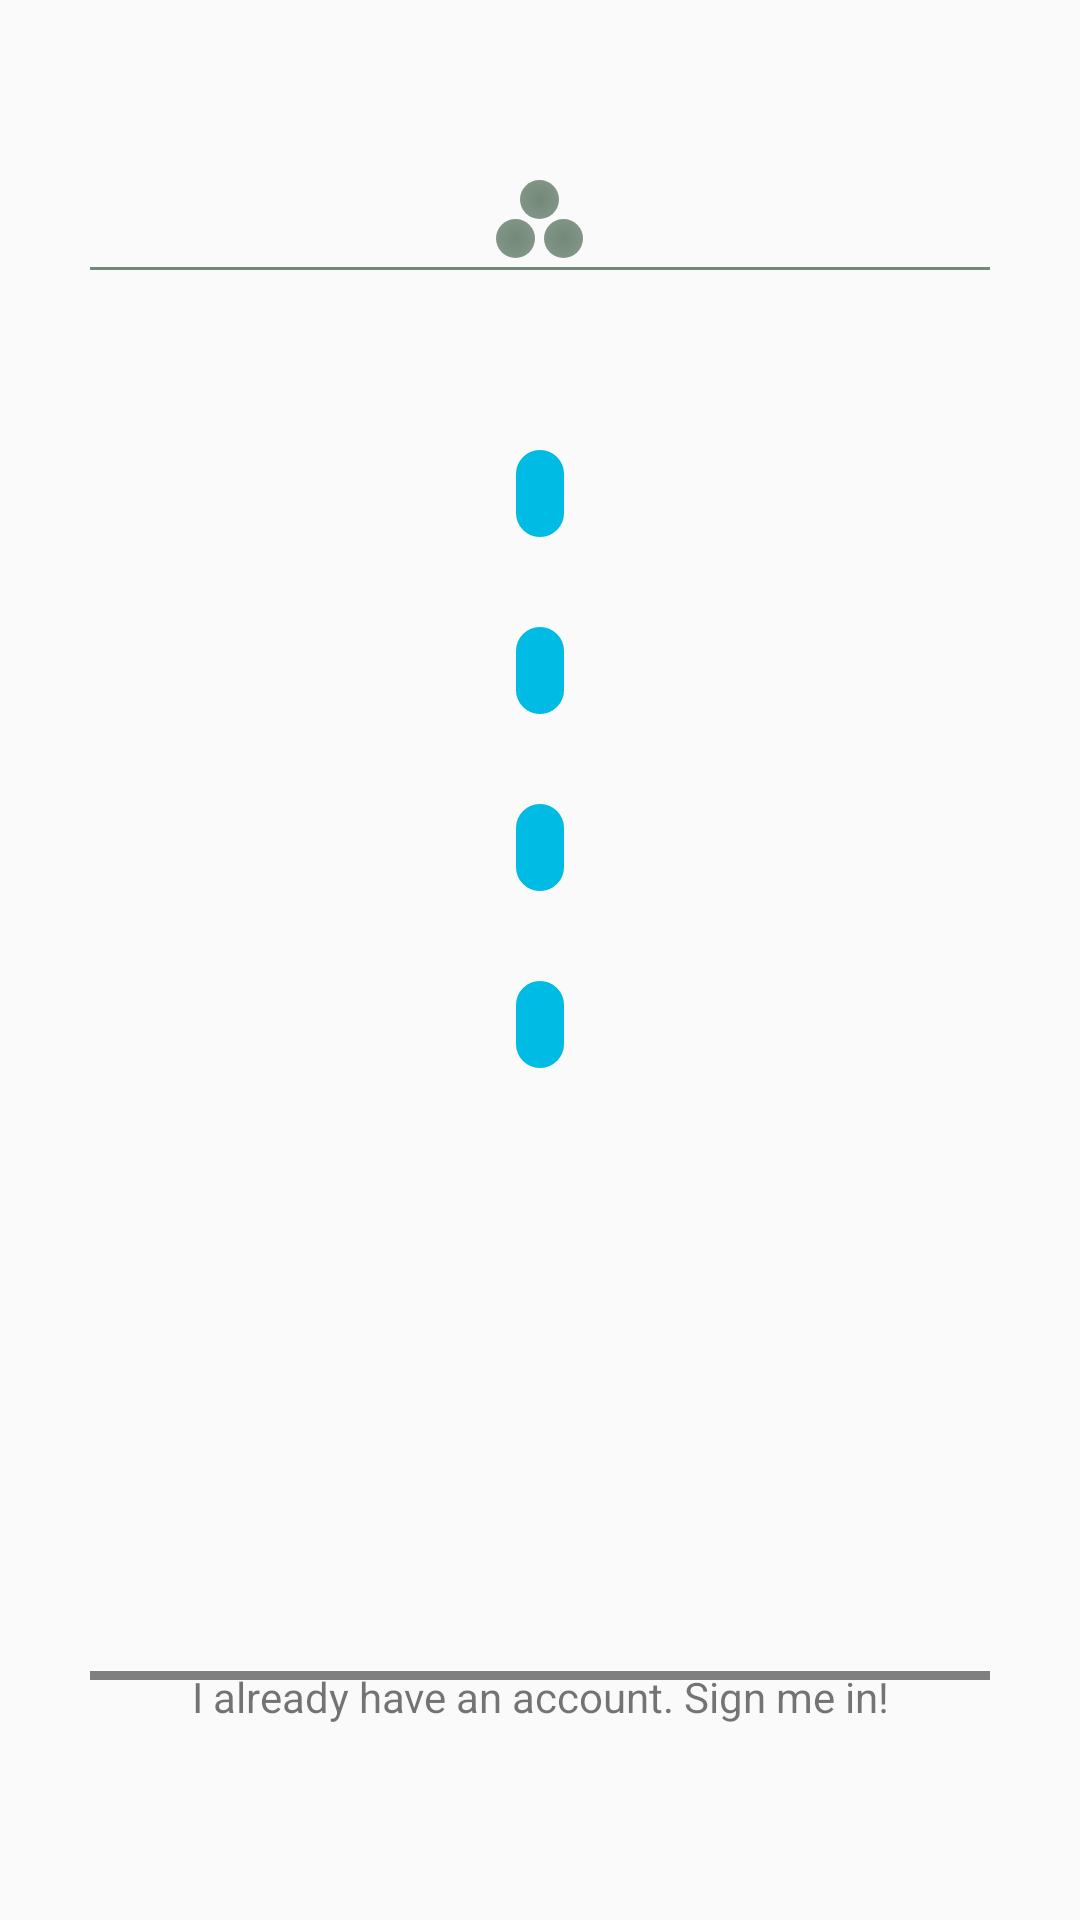

This screen was rendered from an Android layout file. Write that file and the resources it references.
<!-- AndroidManifest.xml: activity theme AppTheme.NoActionBar -->
<!-- res/layout/fragment_firstboot.xml -->
<?xml version="1.0" encoding="utf-8"?>
<RelativeLayout xmlns:android="http://schemas.android.com/apk/res/android"
    android:layout_width="match_parent"
    android:layout_height="match_parent"
    xmlns:app="http://schemas.android.com/apk/res-auto"
    android:paddingTop="40dp"
    android:id="@+id/fragment_firstboot">

    <TextView
        android:id="@+id/companion_text_area"
        android:layout_width="wrap_content"
        android:layout_height="wrap_content"
        android:layout_centerHorizontal="true"
        android:layout_marginLeft="30dp"
        android:layout_marginRight="30dp"
        android:textAlignment="center" />

    <View
        android:id="@+id/typing_circle1"
        android:layout_width="13dp"
        android:layout_height="13dp"
        android:layout_centerHorizontal="true"
        android:layout_marginTop="20dp"
        android:background="@drawable/typing_circle" />

    <View
        android:id="@+id/typing_circle2"
        android:layout_width="13dp"
        android:layout_height="13dp"
        android:layout_below="@id/typing_circle1"
        android:layout_alignRight="@id/typing_circle1"
        android:layout_marginRight="8dp"
        android:background="@drawable/typing_circle" />

    <View
        android:id="@+id/typing_circle3"
        android:layout_width="13dp"
        android:layout_height="13dp"
        android:layout_below="@id/typing_circle1"
        android:layout_alignLeft="@id/typing_circle1"
        android:layout_marginLeft="8dp"
        android:background="@drawable/typing_circle"/>

    <View
        android:id="@+id/crop_divider"
        style="@style/Divider"
        android:layout_height="1dp"
        android:layout_below="@id/companion_text_area"
        android:layout_marginTop="30dp"
        android:layout_marginLeft="30dp"
        android:layout_marginRight="30dp"
        android:background="#728878" />

    <TextView
        android:id="@+id/user_reply_A"
        android:layout_width="wrap_content"
        android:layout_height="wrap_content"
        android:layout_below="@id/crop_divider"
        android:layout_marginTop="60dp"
        android:layout_marginLeft="30dp"
        android:layout_marginRight="30dp"
        android:layout_centerHorizontal="true"
        android:textAlignment="center"
        android:background="@drawable/text_border" />

    <TextView
        android:id="@+id/user_reply_B"
        android:layout_width="wrap_content"
        android:layout_height="wrap_content"
        android:layout_below="@id/user_reply_A"
        android:layout_marginTop="30dp"
        android:layout_marginLeft="30dp"
        android:layout_marginRight="30dp"
        android:layout_centerHorizontal="true"
        android:textAlignment="center"
        android:background="@drawable/text_border"/>

    <TextView
        android:id="@+id/user_reply_C"
        android:layout_width="wrap_content"
        android:layout_height="wrap_content"
        android:layout_below="@id/user_reply_B"
        android:layout_marginTop="30dp"
        android:layout_marginLeft="30dp"
        android:layout_marginRight="30dp"
        android:layout_centerHorizontal="true"
        android:textAlignment="center"
        android:background="@drawable/text_border"/>

    <TextView
        android:id="@+id/user_reply_D"
        android:layout_width="wrap_content"
        android:layout_height="wrap_content"
        android:layout_below="@id/user_reply_C"
        android:layout_marginTop="30dp"
        android:layout_marginLeft="30dp"
        android:layout_marginRight="30dp"
        android:layout_centerHorizontal="true"
        android:textAlignment="center"
        android:background="@drawable/text_border"/>

    <com.carlosmuvi.segmentedprogressbar.SegmentedProgressBar
        android:id="@+id/segmented_progressbar"
        android:layout_width="match_parent"
        android:layout_height="3dp"
        android:layout_alignParentBottom="true"
        android:layout_marginBottom="80dp"
        android:layout_marginLeft="30dp"
        android:layout_marginRight="30dp"
        app:container_color="@color/colorEggshell"
        app:fill_color="@color/colorAccent"
        app:gap_size="2dp"
        app:segment_count="6"/>

    <TextView
        android:id="@+id/already_have_account"
        android:layout_width="wrap_content"
        android:layout_height="wrap_content"
        android:layout_below="@id/user_reply_D"
        android:layout_marginTop="200dp"
        android:layout_marginLeft="30dp"
        android:layout_marginRight="30dp"
        android:layout_centerHorizontal="true"
        android:textAlignment="center"
        android:text="@string/already_have_account"/>

    <FrameLayout
        android:id="@+id/user_reply_holder_fragment"
        android:layout_width="wrap_content"
        android:layout_height="wrap_content"
        android:layout_alignTop="@id/crop_divider"
        android:layout_alignParentBottom="true"
        android:background="@android:color/transparent">
    </FrameLayout>

</RelativeLayout>
<!-- resources referenced by this layout -->
<resources>
  <color name="colorAccent">#00bce5</color>
  <color name="colorEggshell">#f0ead6</color>
  <!-- drawable text_border (drawable) -->
  <?xml version="1.0" encoding="utf-8"?>
  <shape xmlns:android="http://schemas.android.com/apk/res/android"
      android:shape="rectangle" >
      <solid android:color="@color/colorPrimary" />
      <corners
          android:topLeftRadius="20dp"
          android:topRightRadius="20dp"
          android:bottomLeftRadius="20dp"
          android:bottomRightRadius="20dp"
          />
      <stroke android:width="2dip" android:color="@color/colorPrimary"/>
      <padding
          android:bottom="5dp"
          android:left="8dp"
          android:right="8dp"
          android:top="5dp"/>
  
  
  </shape>
  <!-- drawable typing_circle (drawable) -->
  <?xml version="1.0" encoding="utf-8"?>
  <shape xmlns:android="http://schemas.android.com/apk/res/android"
      android:shape="oval">
  
      <gradient
          android:type="radial"
          android:gradientRadius="40dp"
          android:startColor="#728878"
          android:endColor="#d2d9d4" />
  
      <size
          android:height="13dp"
          android:width="13dp"/>
  
  
  </shape>
  <string name="already_have_account">I already have an account. Sign me in!</string>
  <style name="Divider">
          <item name="android:layout_width">match_parent</item>
          <item name="android:layout_height">1dp</item>
          <item name="android:background">?android:attr/listDivider</item>
      </style>
  <style name="AppTheme.NoActionBar">
          <item name="windowActionBar">false</item>
          <item name="windowNoTitle">true</item>
      </style>
  <color name="colorPrimary">#00bce5</color>
</resources>
